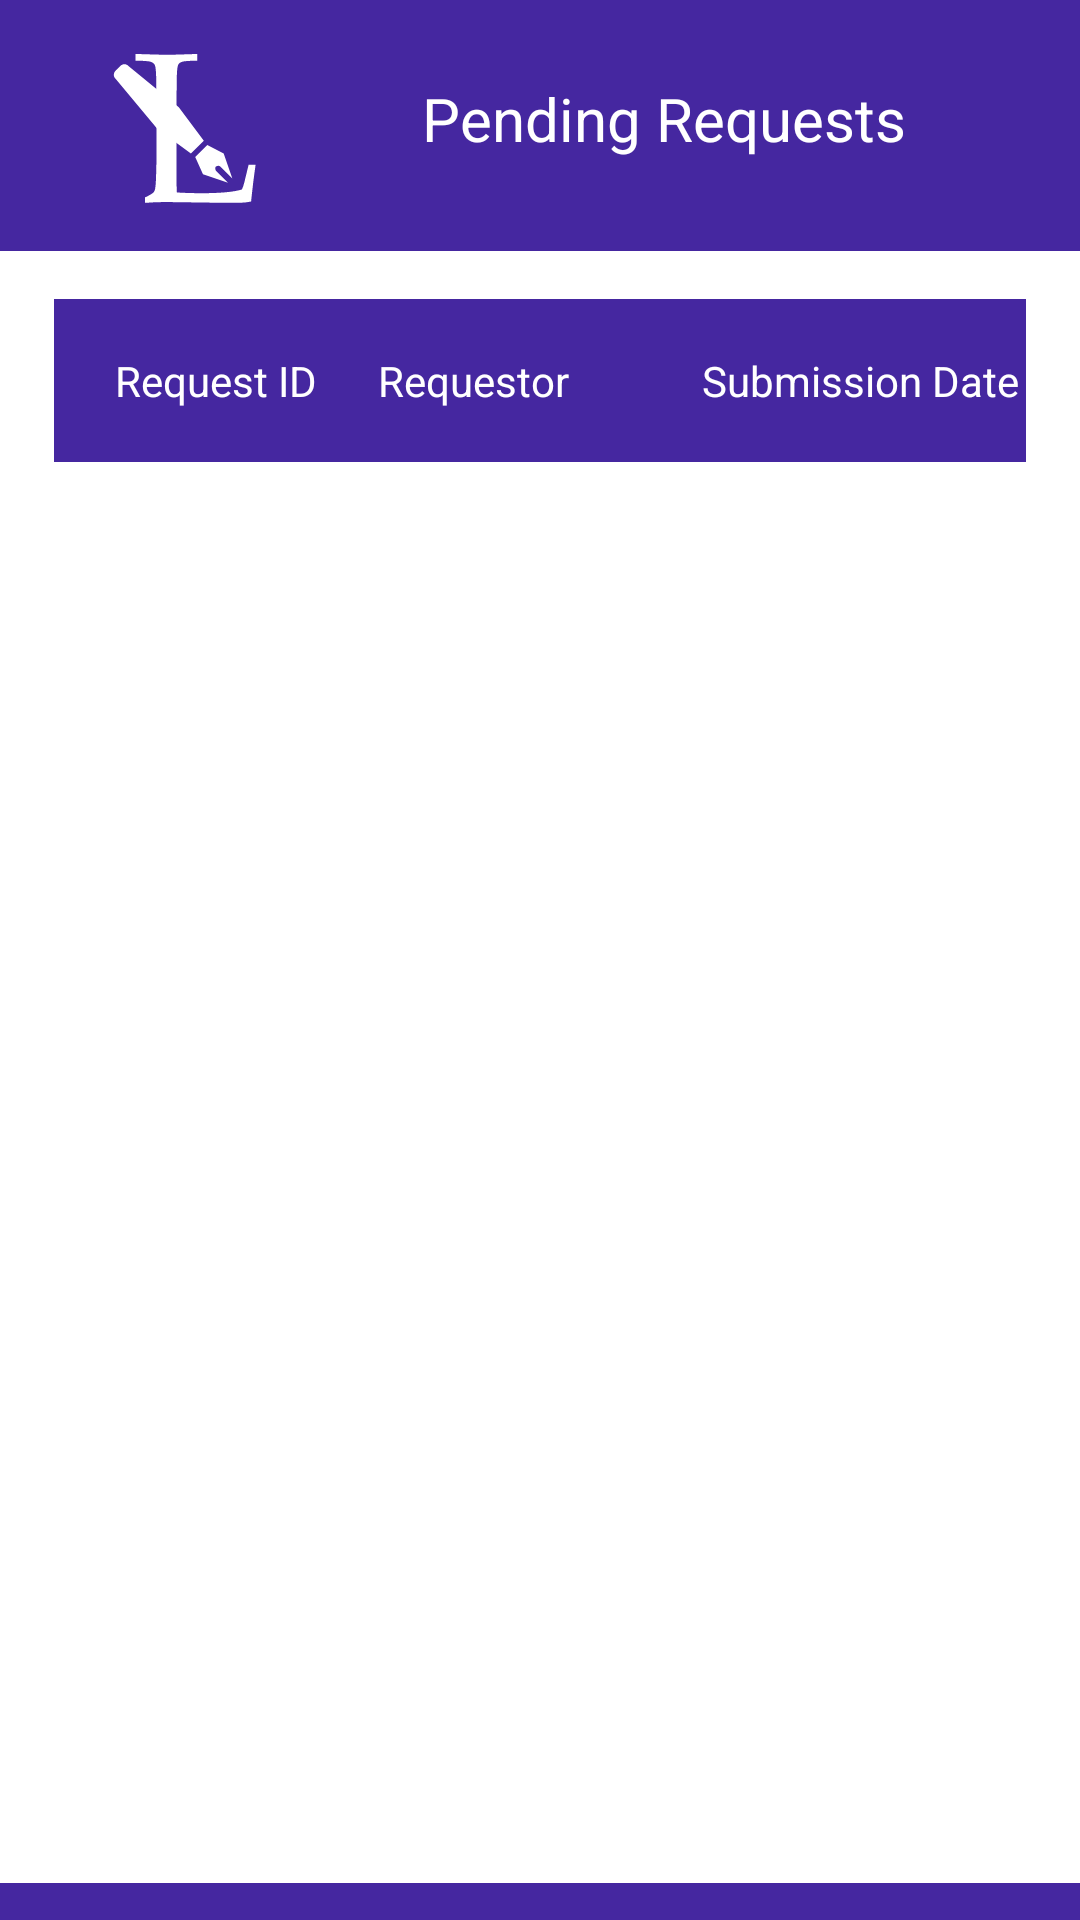

Write the Android layout XML for this screen, with the resource values it uses.
<!-- AndroidManifest.xml: application theme AppTheme.NoActionBar -->
<!-- res/layout/activity_dept_head_pending_requests.xml -->
<?xml version="1.0" encoding="utf-8"?>

<androidx.constraintlayout.widget.ConstraintLayout xmlns:android="http://schemas.android.com/apk/res/android"
    xmlns:app="http://schemas.android.com/apk/res-auto"
    android:layout_width="match_parent"
    android:layout_height="match_parent"
    android:background="@color/colorPrimaryStore">

    <ImageView
        android:id="@+id/imageView_dept_head_pending_request_header"
        android:layout_width="89dp"
        android:layout_height="79dp"
        android:layout_marginStart="24dp"
        android:layout_marginTop="8dp"
        android:transitionName="transition_logo"
        app:layout_constraintStart_toStartOf="parent"
        app:layout_constraintTop_toTopOf="parent"
        app:srcCompat="@drawable/ic_logic_logo" />

    <TextView
        android:id="@+id/tv_dept_head_pending_request_header"
        android:layout_width="0dp"
        android:layout_height="79dp"
        android:gravity="center"
        android:text="@string/pending_requests_header"
        android:textColor="#FFF"
        android:textSize="20sp"
        app:layout_constraintLeft_toRightOf="@id/imageView_dept_head_pending_request_header"
        app:layout_constraintTop_toTopOf="parent"
        app:layout_constraintWidth_percent="0.6" />

    <androidx.constraintlayout.widget.ConstraintLayout
        android:layout_width="match_parent"
        android:layout_height="0dp"
        android:background="#FFF"
        app:layout_constraintBottom_toBottomOf="parent"
        app:layout_constraintHeight_percent="0.85"
        app:layout_constraintHorizontal_bias="0.0"

        app:layout_constraintLeft_toLeftOf="parent"
        app:layout_constraintRight_toRightOf="parent"
        app:layout_constraintTop_toBottomOf="@id/tv_dept_head_pending_request_header"
        app:layout_constraintVertical_bias="0.266"
        app:layout_constraintWidth_percent="0.9">

        <LinearLayout
            android:id="@+id/pending_requests_col_heading"
            android:layout_width="0dp"
            android:layout_height="0dp"
            android:layout_marginTop="16dp"
            android:background="@color/colorPrimaryStore"
            android:orientation="horizontal"
            app:layout_constraintHeight_percent="0.1"
            app:layout_constraintLeft_toLeftOf="parent"
            app:layout_constraintRight_toRightOf="parent"
            app:layout_constraintTop_toTopOf="parent"
            app:layout_constraintWidth_percent="0.9">

            <TextView
                android:id="@+id/requests_id_column"
                android:layout_width="0dp"
                android:layout_height="match_parent"
                android:layout_weight="1"
                android:gravity="center"
                android:text="Request ID"
                android:textColor="#FFF" />

            <TextView
                android:id="@+id/requestor_column"
                android:layout_width="0dp"
                android:layout_height="match_parent"
                android:layout_weight="1"
                android:gravity="center_vertical"
                android:text="Requestor"
                android:textColor="#FFF" />

            <TextView
                android:id="@+id/date_column"
                android:layout_width="0dp"
                android:layout_height="match_parent"
                android:layout_weight="1"
                android:gravity="center_vertical"
                android:text="Submission Date"
                android:textColor="#FFF" />
        </LinearLayout>


        <ListView
            android:id="@+id/dept_head_requests_list"
            android:layout_width="0dp"
            android:layout_height="0dp"
            app:layout_constraintWidth_percent="0.9"
            app:layout_constraintHeight_percent="0.80"
            app:layout_constraintLeft_toLeftOf="parent"
            app:layout_constraintRight_toRightOf="parent"
            app:layout_constraintTop_toBottomOf="@id/pending_requests_col_heading">

        </ListView>
    </androidx.constraintlayout.widget.ConstraintLayout>
</androidx.constraintlayout.widget.ConstraintLayout>
<!-- resources referenced by this layout -->
<resources>
  <color name="colorPrimaryStore">#4527A0</color>
  <!-- drawable ic_logic_logo (drawable) -->
  <vector android:height="24dp" android:viewportHeight="53"
      android:viewportWidth="53" android:width="24dp" xmlns:android="http://schemas.android.com/apk/res/android">
      <group>
          <clip-path android:pathData="M0,0h53v53h-53z M 0,0"/>
          <path android:fillColor="#ffffff" android:pathData="M26.1284,26.1076L20.5291,18.632L9.3306,9.4313C8.7514,8.8562 7.9791,8.8562 7.3998,9.4313L6.4344,10.3897C5.8552,10.9647 5.8552,11.7315 6.4344,12.3065L15.7022,23.424L23.2322,28.9828L26.1284,26.1076ZM24.1976,29.7495L26.9007,27.066L30.5692,28.9828L32.5,34.5416L29.7969,31.858C29.6038,31.6664 29.2177,31.6664 28.8315,31.858C28.6384,32.0497 28.6384,32.4331 28.8315,32.8165L31.5346,35.5L25.9353,33.5832L24.1976,29.7495Z"/>
          <path android:fillColor="#ffffff" android:pathData="M12.9766,40V38.7812C13.9453,38.3281 14.5625,37.9687 14.8281,37.7031C14.9844,37.5625 15.0937,37.3828 15.1562,37.1641C15.2969,36.7266 15.3906,35.7891 15.4375,34.3516C15.5,32.2109 15.5312,30.9375 15.5312,30.5312V17.9219C15.5312,15.7969 15.5078,13.7187 15.4609,11.6875C15.4141,10.2031 15.2969,9.3281 15.1094,9.0625C14.9375,8.7813 14.6484,8.5781 14.2422,8.4531C13.8516,8.3125 12.7266,8.2266 10.8672,8.1953V6.6953C14.6797,6.8203 17.0391,6.8828 17.9453,6.8828C18.9453,6.8828 21.1875,6.8203 24.6719,6.6953V8.1953C22.8125,8.2266 21.6797,8.3125 21.2734,8.4531C20.8828,8.5781 20.6094,8.7578 20.4531,8.9922C20.2656,9.3047 20.1484,10.0625 20.1016,11.2656C20.0859,11.5781 20.0547,13.7969 20.0078,17.9219V33.6719C20.0078,35.3125 20.0391,36.6484 20.1016,37.6797C21.8828,37.7891 23.6484,37.8437 25.3984,37.8437C29.8047,37.8437 32.8906,37.5625 34.6562,37C34.8594,36.5312 35.0391,35.9922 35.1953,35.3828L36.1328,31.4922H37.7031C37.3594,33.8203 37.0234,36.5547 36.6953,39.6953C36.0547,39.8203 35.5469,39.8984 35.1719,39.9297C34.3594,39.9766 33.1094,40 31.4219,40L17.5469,39.8125C16.0469,39.8125 14.5234,39.875 12.9766,40Z"/>
      </group>
  </vector>
  <string name="pending_requests_header">Pending Requests</string>
  <style name="AppTheme.NoActionBar" parent="Theme.MaterialComponents.Light.NoActionBar">
          <item name="colorPrimary">@color/colorPrimary</item>
          <item name="colorPrimaryDark">@color/colorPrimaryDark</item>
          <item name="colorAccent">@color/colorAccent</item>
  
          <item name="windowActionBar">false</item>
          <item name="windowNoTitle">true</item>
      </style>
  <color name="colorPrimary">#F0B7DF</color>
  <color name="colorPrimaryDark">#B0003A</color>
  <color name="colorAccent">#FF6090</color>
</resources>
